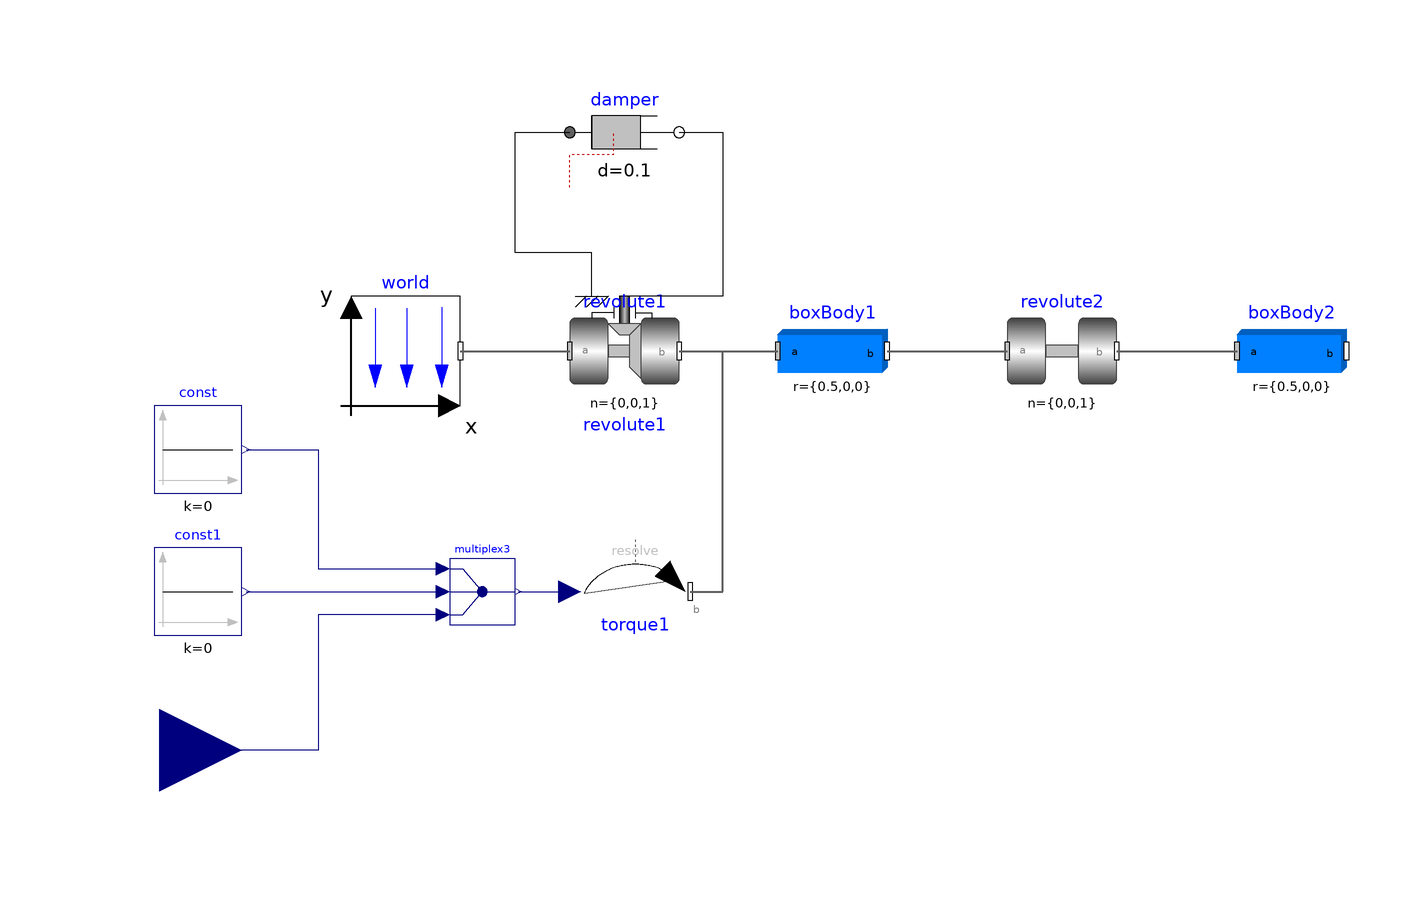

The component connection diagram of the Modelica model below, drawn from its own Placement and Line annotations.

model DoublePendulum "MSL Double pendulum"

    extends Modelica.Icons.Example;
    inner Modelica.Mechanics.MultiBody.World world annotation (Placement(
          transformation(extent={{-88,0},{-68,20}}, rotation=0)));
    Modelica.Mechanics.MultiBody.Joints.Revolute revolute1(useAxisFlange=true,
      phi(
        fixed=true,
        displayUnit="deg",
        start=-0.78539816339745),
      w(fixed=true,
        start=-0.78539816339745,
        displayUnit="deg/s"))                                      annotation (Placement(transformation(extent={{-48,0},
              {-28,20}}, rotation=0)));
    Modelica.Mechanics.Rotational.Components.Damper damper(d=0.1)
      annotation (Placement(transformation(extent={{-48,40},{-28,60}}, rotation=0)));
    Modelica.Mechanics.MultiBody.Parts.BodyBox boxBody1(r={0.5,0,0}, width=0.06)
      annotation (Placement(transformation(extent={{-10,0},{10,20}}, rotation=0)));
    Modelica.Mechanics.MultiBody.Joints.Revolute revolute2(
      useAxisFlange=false,
      phi(fixed=true, start=-0.78539816339745),
      w(fixed=true,
        displayUnit="deg/s",
        start=-0.78539816339745))                          annotation (Placement(transformation(extent={{32,0},{
              52,20}}, rotation=0)));
    Modelica.Mechanics.MultiBody.Parts.BodyBox boxBody2(r={0.5,0,0}, width=0.06)
      annotation (Placement(transformation(extent={{74,0},{94,20}}, rotation=0)));
    Modelica.Mechanics.MultiBody.Forces.WorldTorque torque1
      annotation (Placement(transformation(extent={{-46,-44},{-26,-24}})));
    Modelica.Blocks.Routing.Multiplex3 multiplex3
      annotation (Placement(transformation(extent={{-70,-40},{-58,-28}})));
    Modelica.Blocks.Interfaces.RealInput u
      annotation (Placement(transformation(extent={{-138,-78},{-108,-48}})));
    Modelica.Blocks.Sources.Constant const(k=0)
      annotation (Placement(transformation(extent={{-124,-16},{-108,0}})));
    Modelica.Blocks.Sources.Constant const1(k=0)
      annotation (Placement(transformation(extent={{-124,-42},{-108,-26}})));
  equation

    connect(revolute1.support, damper.flange_a) annotation (Line(points={{-44,20},
            {-44,28},{-58,28},{-58,50},{-48,50}}, color={0,0,0}));
    connect(revolute1.frame_b, boxBody1.frame_a)
      annotation (Line(
        points={{-28,10},{-10,10}},
        color={95,95,95},
        thickness=0.5));
    connect(revolute2.frame_b, boxBody2.frame_a)
      annotation (Line(
        points={{52,10},{74,10}},
        color={95,95,95},
        thickness=0.5));
    connect(boxBody1.frame_b, revolute2.frame_a)
      annotation (Line(
        points={{10,10},{32,10}},
        color={95,95,95},
        thickness=0.5));
    connect(world.frame_b, revolute1.frame_a)
      annotation (Line(
        points={{-68,10},{-48,10}},
        color={95,95,95},
        thickness=0.5));
    connect(damper.flange_b, revolute1.axis) annotation (Line(
        points={{-28,50},{-20,50},{-20,20},{-38,20}},
        color={0,0,0},
        smooth=Smooth.None));
    connect(torque1.frame_b, boxBody1.frame_a) annotation (Line(
        points={{-26,-34},{-20,-34},{-20,10},{-10,10}},
        color={95,95,95},
        thickness=0.5,
        smooth=Smooth.None));
    connect(multiplex3.y, torque1.torque) annotation (Line(
        points={{-57.4,-34},{-48,-34}},
        color={0,0,127},
        smooth=Smooth.None));
    connect(multiplex3.u3[1], u) annotation (Line(
        points={{-71.2,-38.2},{-94,-38.2},{-94,-63},{-123,-63}},
        color={0,0,127},
        smooth=Smooth.None));
    connect(const1.y, multiplex3.u2[1]) annotation (Line(
        points={{-107.2,-34},{-71.2,-34}},
        color={0,0,127},
        smooth=Smooth.None));
    connect(const.y, multiplex3.u1[1]) annotation (Line(
        points={{-107.2,-8},{-94,-8},{-94,-29.8},{-71.2,-29.8}},
        color={0,0,127},
        smooth=Smooth.None));
    annotation (
      experiment(StopTime=3),
      Documentation(info="<html>
<p>
This example demonstrates that by using joint and body
elements animation is automatically available. Also the revolute
joints are animated. Note, that animation of every component
can be switched of by setting the first parameter <b>animation</b>
to <b>false</b> or by setting <b>enableAnimation</b> in the <b>world</b>
object to <b>false</b> to switch off animation of all components.
</p>

<table border=0 cellspacing=0 cellpadding=0><tr><td valign=\"top\">
<IMG src=\"modelica://Modelica/Resources/Images/Mechanics/MultiBody/Examples/Elementary/DoublePendulum.png\"
ALT=\"model Examples.Elementary.DoublePendulum\">
</td></tr></table>

</HTML>"),
      Diagram(coordinateSystem(preserveAspectRatio=false, extent={{-140,-100},{
              100,100}}), graphics),
      Icon(coordinateSystem(extent={{-140,-100},{100,100}})));
  end DoublePendulum;